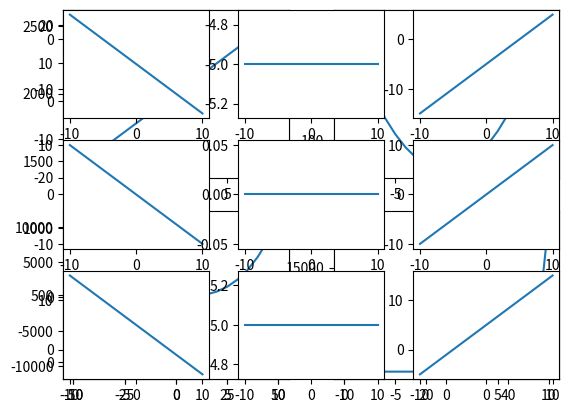

Here is the Python script that generated this plot:
# -*- coding: utf-8 -*-
"""
Created on Fri Oct 18 16:30:39 2019

@author: mifiamigahna
"""

import numpy as np
import matplotlib.pyplot as plt

#1

x = np.arange(-50, 51)
    
plt.subplot(121)
plt.plot(x, np.square(x))
plt.subplot(122)
plt.plot(x, np.sqrt(x))
plt.plot(x, -np.sqrt(x))


#2

x = np.arange(-10, 11)

def FuncA(x):
    return 2 * x + 2

def FuncB(x):
    return 5 * np.square(x) + x

def FuncC(x):
    return 11 * np.power(x, 3) + 2 * np.square(x) + 2 * x + 3

def FuncD(x):
    return np.exp(x)

plt.figure
plt.subplot(2,2,1)
plt.plot(x, FuncA(x))
plt.subplot(2,2,2)
plt.plot(x, FuncB(x))
plt.subplot(2,2,3)
plt.plot(x, FuncC(x))
plt.subplot(2,2,4)
plt.plot(x, FuncD(x))


m = np.arange(-1, 2)
b = np.arange(-5, 10, 5)
x = np.arange(-10, 11)

plt.figure
plt.subplot(331)
plt.plot(x, m[0] * x + b[0])
plt.subplot(332)
plt.plot(x, m[1] * x + b[0])
plt.subplot(333)
plt.plot(x, m[2] * x + b[0])
plt.subplot(334)
plt.plot(x, m[0] * x + b[1])
plt.subplot(335)
plt.plot(x, m[1] * x + b[1])
plt.subplot(336)
plt.plot(x, m[2] * x + b[1])
plt.subplot(337)
plt.plot(x, m[0] * x + b[2])
plt.subplot(338)
plt.plot(x, m[1] * x + b[2])
plt.subplot(339)
plt.plot(x, m[2] * x + b[2])


